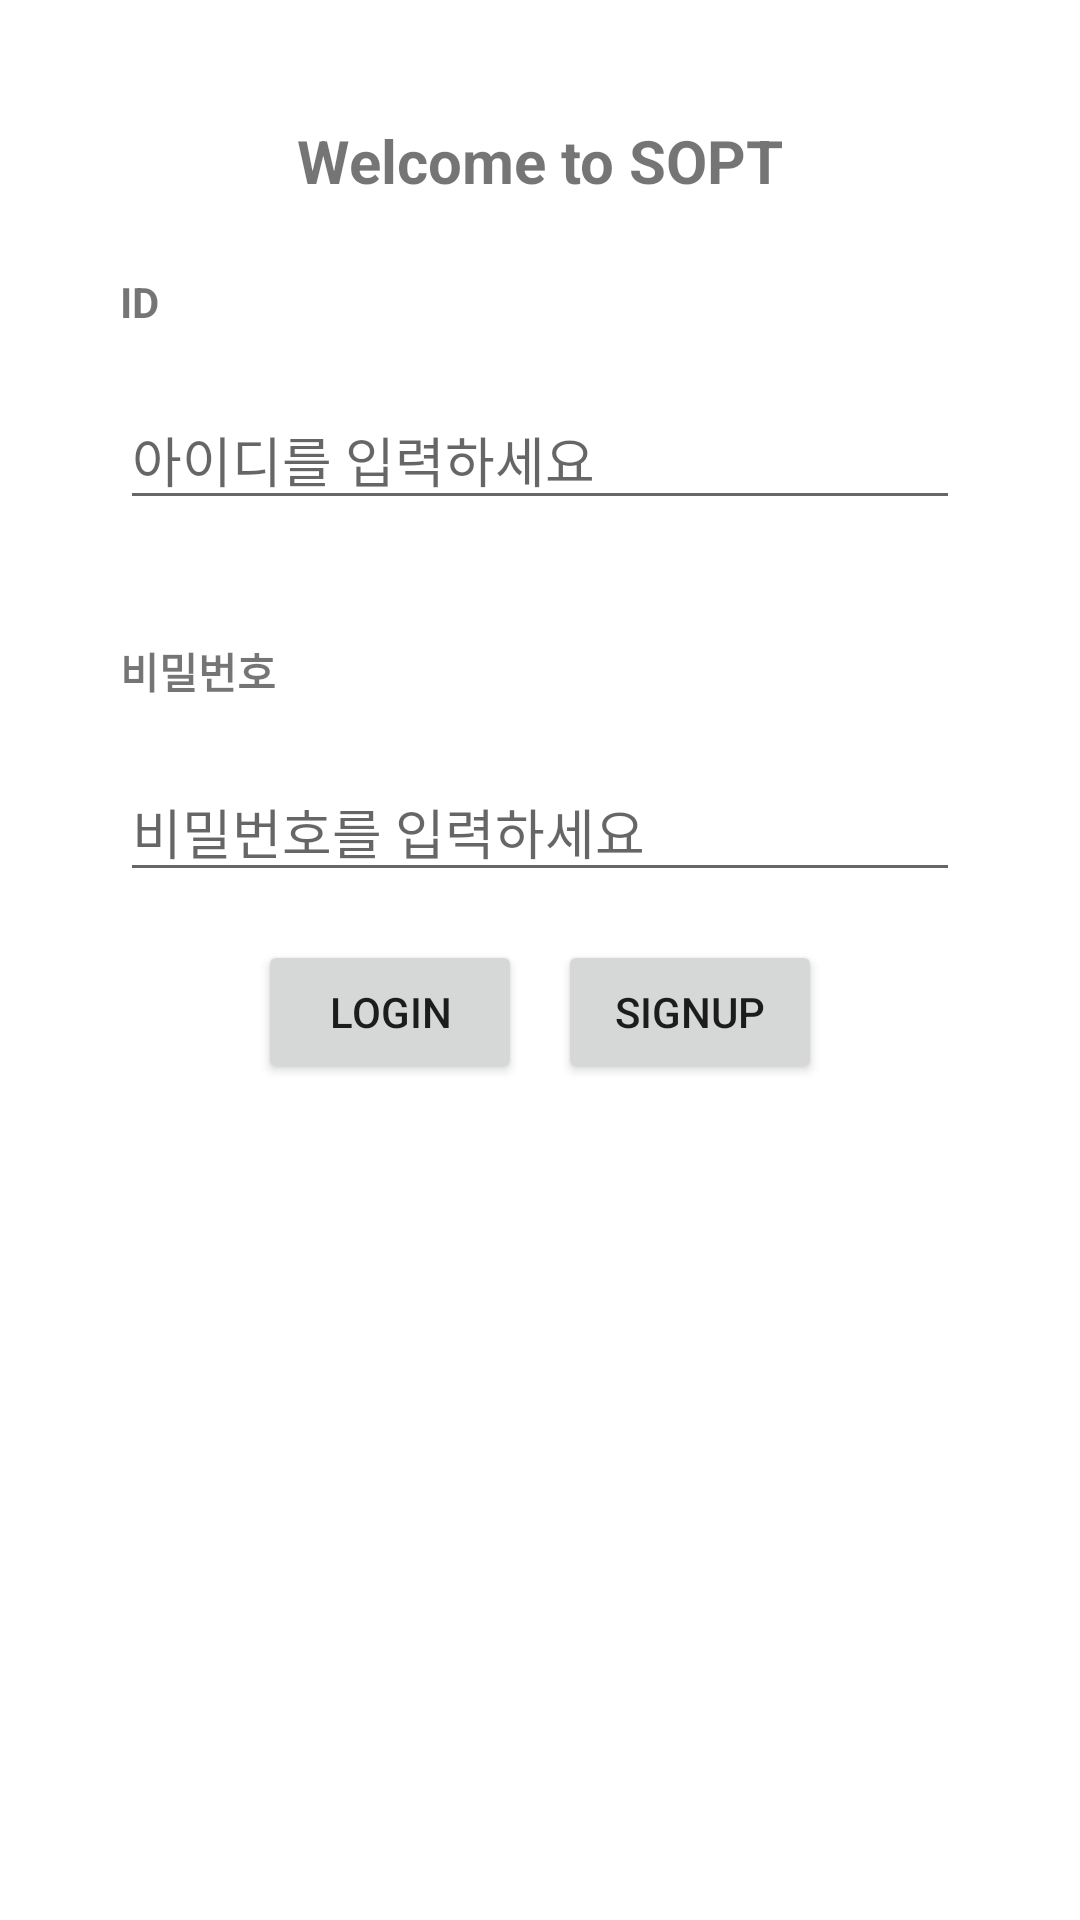

Layout XML and referenced resources for this Android screen:
<!-- AndroidManifest.xml: application theme Theme.INSOPTAndroidPractice -->
<!-- res/layout/activity_main.xml -->
<?xml version="1.0" encoding="utf-8"?>
<androidx.constraintlayout.widget.ConstraintLayout xmlns:android="http://schemas.android.com/apk/res/android"
    xmlns:app="http://schemas.android.com/apk/res-auto"
    xmlns:tools="http://schemas.android.com/tools"
    android:layout_width="match_parent"
    android:layout_height="match_parent"
    tools:context=".MainActivity">

    <TextView
        android:id="@+id/txt_signup"
        android:layout_width="wrap_content"
        android:layout_height="wrap_content"
        android:text="Welcome to SOPT"
        android:textStyle="bold"
        android:textSize="20sp"
        app:layout_constraintEnd_toEndOf="parent"
        app:layout_constraintStart_toStartOf="parent"
        app:layout_constraintTop_toTopOf="parent"
        android:layout_marginTop="40dp"/>

    <TextView
        android:id="@+id/txt_id_title"
        android:layout_width="wrap_content"
        android:layout_height="wrap_content"
        android:text="ID"
        android:textStyle="bold"
        android:layout_marginTop="24dp"
        android:layout_marginStart="40dp"
        app:layout_constraintStart_toStartOf="parent"
        app:layout_constraintTop_toBottomOf="@+id/txt_signup" />

    <EditText
        android:id="@+id/et_id"
        android:layout_width="match_parent"
        android:layout_height="wrap_content"
        android:hint="아이디를 입력하세요"
        android:layout_marginTop="20dp"
        android:layout_marginHorizontal="40dp"
        app:layout_constraintTop_toBottomOf="@+id/txt_id_title" />

    <TextView
        android:id="@+id/txt_pw_title"
        android:layout_width="wrap_content"
        android:layout_height="wrap_content"
        android:text="비밀번호"
        android:textStyle="bold"
        android:layout_marginTop="40dp"
        android:layout_marginStart="40dp"
        app:layout_constraintStart_toStartOf="parent"
        app:layout_constraintTop_toBottomOf="@+id/et_id" />

    <EditText
        android:id="@+id/et_pw"
        android:layout_width="match_parent"
        android:layout_height="wrap_content"
        android:layout_marginHorizontal="40dp"
        android:layout_marginTop="20dp"
        android:hint="비밀번호를 입력하세요"
        android:inputType="textPassword"
        app:layout_constraintTop_toBottomOf="@+id/txt_pw_title"
        tools:layout_editor_absoluteX="40dp" />

    <Button
        android:id="@+id/btn_login"
        android:layout_width="wrap_content"
        android:layout_height="wrap_content"
        android:layout_marginHorizontal="40dp"
        android:layout_marginTop="20dp"
        android:text="LOGIN"
        app:layout_constraintEnd_toEndOf="parent"
        app:layout_constraintStart_toStartOf="parent"
        app:layout_constraintTop_toBottomOf="@+id/et_pw" />

    <Button
        android:id="@+id/btn_signup"
        android:layout_width="wrap_content"
        android:layout_height="wrap_content"
        android:layout_marginHorizontal="40dp"
        android:layout_marginTop="10dp"
        android:text="SIGNUP"
        app:layout_constraintEnd_toEndOf="parent"
        app:layout_constraintStart_toStartOf="parent"
        app:layout_constraintTop_toBottomOf="@+id/btn_login" />

    <androidx.constraintlayout.helper.widget.Flow
        android:layout_width="0dp"
        android:layout_height="0dp"
        android:layout_marginTop="40dp"
        android:orientation="horizontal"
        app:constraint_referenced_ids="btn_login, btn_signup"
        app:flow_horizontalGap="12dp"
        app:flow_horizontalStyle="packed"
        app:layout_constraintEnd_toEndOf="parent"
        app:layout_constraintStart_toStartOf="parent"
        app:layout_constraintTop_toBottomOf="@+id/et_pw" />

</androidx.constraintlayout.widget.ConstraintLayout>
<!-- resources referenced by this layout -->
<resources>
  <style name="Theme.INSOPTAndroidPractice" parent="Theme.MaterialComponents.DayNight.DarkActionBar">
          <item name="windowNoTitle">true</item>
          
          <item name="colorPrimary">@color/light_sky_blue</item>
          <item name="colorPrimaryVariant">@color/corn_flower_blue</item>
          <item name="colorOnPrimary">@color/white</item>
          
          <item name="colorSecondary">@color/teal_200</item>
          <item name="colorSecondaryVariant">@color/teal_700</item>
          <item name="colorOnSecondary">@color/black</item>
          
          <item name="android:statusBarColor">?attr/colorPrimaryVariant</item>
          
      </style>
  <color name="light_sky_blue">#87CEFA</color>
  <color name="corn_flower_blue">#6495ED</color>
  <color name="white">#FFFFFFFF</color>
  <color name="teal_200">#FF03DAC5</color>
  <color name="teal_700">#FF018786</color>
  <color name="black">#FF000000</color>
</resources>
